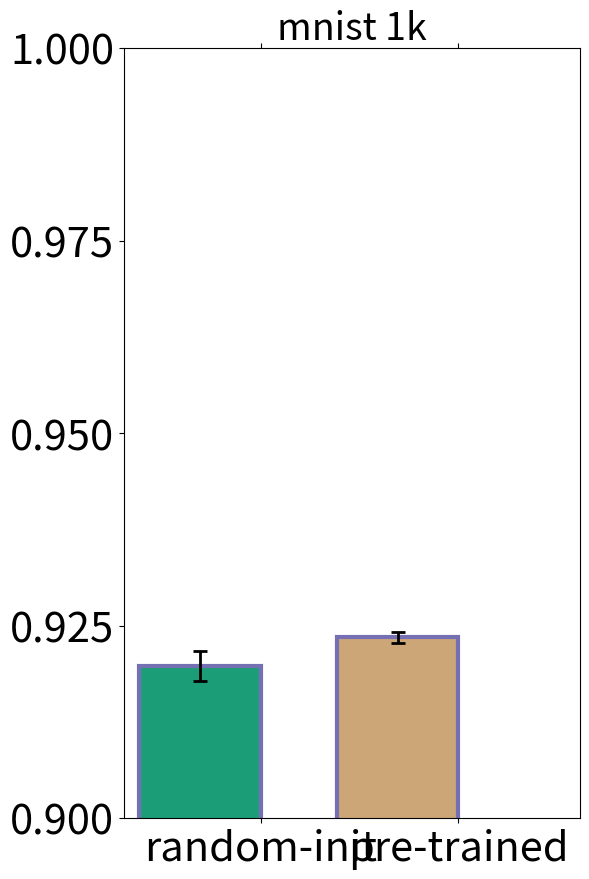

Recreate this plot in Python. (Note: this script raises an exception after producing the figure.)
import numpy 				as np
import matplotlib 			as mpl
from scipy import stats

mpl.use('agg')

import matplotlib.pyplot 	as plt

def main():

	create_mnist_boxplot()
	create_cifar_boxplot()
	create_ckplus_boxplot()

def create_cifar_boxplot():
	## ### ##
	# CIFAR #
	## ### ##

	print('\nCIFAR')

	# cifar_1k_pre_trained = [0.3655, 0.3703, 0.3681, 0.3634, 0.3650, 0.3698, 0.3800, 0.3679, 0.3652] 
	# cifar_1k_random_init = [0.3628, 0.3754, 0.3712, 0.3614, 0.3721, 0.3729, 0.3648, 0.3793, 0.3704, 0.3737]
	
	cifar_1k_pre_trained = [0.3679, 0.3618, 0.3694 ,0.3662, 0.3656, 0.3681, 0.3683, 0.3636, 0.3679, 0.3680]
	cifar_1k_random_init = [0.3635, 0.3752, 0.3705, 0.3704, 0.3561, 0.3643, 0.3678, 0.3773, 0.3695, 0.3725]


	cifar_1k = [cifar_1k_random_init, cifar_1k_pre_trained]
	cifar_1k_trial_count = min(len(cifar_1k_pre_trained), len(cifar_1k_random_init))

	_, c1_pvalue = stats.ttest_ind(cifar_1k_pre_trained, cifar_1k_random_init, equal_var = False)


	avg_improvement = (np.mean(cifar_1k_pre_trained) - np.mean(cifar_1k_random_init)) * 100
	print('--> CIFAR 1k <--')
	print('avg improvement: {}'.format(avg_improvement))
	print('cifar_1k p-value: {}'.format(c1_pvalue))

	# cifar_10k_pre_trained = [0.5577, 0.5547, 0.5485, 0.5459, 0.5481, 0.5537, 0.5583, 0.5491]
	# cifar_10k_random_init = [0.5196, 0.5304, 0.5199, 0.5160, 0.5241, 0.5190, 0.5226, 0.5200, 0.5259]
	
	cifar_10k_pre_trained = [0.5552, 0.5566, 0.5619, 0.5584, 0.5555, 0.5611, 0.5586, 0.5614, 0.5617, 0.5559]
	cifar_10k_random_init = [0.5254, 0.5141, 0.5178, 0.5101, 0.5097, 0.5206, 0.5160, 0.5094, 0.5290, 0.5090]
	cifar_10k = [cifar_10k_random_init, cifar_10k_pre_trained]
	cifar_10k_trial_count = min(len(cifar_10k_random_init), len(cifar_10k_pre_trained))

	_, c10_pvalue = stats.ttest_ind(cifar_10k_pre_trained, cifar_10k_random_init, equal_var = False)
	

	avg_improvement = (np.mean(cifar_10k_pre_trained) - np.mean(cifar_10k_random_init)) * 100
	print('--> CIFAR 10k <--')
	print('avg improvement: {}'.format(avg_improvement))
	print('cifar_1k p-value: {}'.format(c10_pvalue))

	# cifar_full_pre_trained = [0.6572, 0.6592, 0.6535, 0.6557, 0.6300, 0.6544]
	# cifar_full_random_init = [0.6292, 0.6287, 0.6235, 0.6293, 0.6284, 0.6252]

	cifar_full_pre_trained = [0.6572, 0.6592, 0.6535, 0.6557, 0.6300, 0.6544, 0.6612, 0.6603, 0.6544, 0.6563]
	cifar_full_random_init = [0.6292, 0.6287, 0.6235, 0.6293, 0.6284, 0.6252, 0.6181, 0.6252, 0.6248, 0.6250]
	cifar_full = [cifar_full_random_init, cifar_full_pre_trained]
	cifar_full_trial_count = min(len(cifar_full_random_init), len(cifar_full_pre_trained))

	_, cf_pvalue = stats.ttest_ind(cifar_full_pre_trained, cifar_full_random_init, equal_var = False)
	
	avg_improvement = (np.mean(cifar_full_pre_trained) - np.mean(cifar_full_random_init)) * 100
	print('--> CIFAR FULL <--')
	print('avg improvement: {}'.format(avg_improvement))
	print('cifar_1k p-value: {}'.format(cf_pvalue))

	cifar_ylims = 0.3, 0.7

	data 			= [cifar_1k, cifar_10k, cifar_full]
	trial_counts 	= [cifar_1k_trial_count, cifar_10k_trial_count, cifar_full_trial_count]

	visualize_boxplot(data, 'cifar', [1,10,50], trial_counts, cifar_ylims)

def create_ckplus_boxplot():
	
	## #### ##
	# CKPLUS #
	## #### ##

	print('\nCKPLUS')

	# ckplus_full_pre_trained = [0.7323, 0.7374, 0.7475, 0.7374, 0.7273] 
	# ckplus_full_random_init = [0.6919, 0.7172, 0.6869, 0.7172, 0.7071]
	
	ckplus_full_pre_trained = [0.7475, 0.7374, 0.7273, 0.7525, 0.7424, 0.7323, 0.7374, 0.7424, 0.7374, 0.7374]
	ckplus_full_random_init = [0.6970, 0.6818, 0.7020, 0.6717, 0.7020, 0.7020, 0.6818, 0.7020, 0.7121, 0.6869]
	ckplus_full = [ckplus_full_random_init, ckplus_full_pre_trained]
	ckplus_full_trial_count = min(len(ckplus_full_pre_trained), len(ckplus_full_random_init))

	_, ckplus_pvalue = stats.ttest_ind(ckplus_full_pre_trained, ckplus_full_random_init, equal_var = False)

	avg_improvement = (np.mean(ckplus_full_pre_trained) - np.mean(ckplus_full_random_init)) * 100
	print('--> CKPLUS <--')
	print('avg improvement: {}'.format(avg_improvement))
	print('cifar_1k p-value: {}'.format(ckplus_pvalue))

	ckplus_ylims = 0.6, 0.8

	data 			= [ckplus_full]
	trial_counts 	= [ckplus_full_trial_count]

	visualize_boxplot(data, 'ckplus', [0.696], trial_counts, ckplus_ylims)


def create_mnist_boxplot():

	## ### ##
	# MNIST #
	## ### ##

	print('\nMNIST')

	#mnist_1k_pre_trained = [0.9038, 0.9009, 0.9009]
	#mnist_1k_random_init = [0.8980, 0.8913, 0.9003]
	#mnist_1k_pre_trained = [0.9109, 0.9129, 0.9135, 0.9091, 0.9083, 0.9123, 0.9117, 0.9126, 0.9119, 0.9132]
	#mnist_1k_random_init = [0.9136, 0.9127, 0.9097, 0.9108, 0.9085, 0.9114, 0.9113, 0.9151, 0.9144, 0.9101]
	
	mnist_1k_pre_trained = [0.9234, 0.9231, 0.9233, 0.9221, 0.9242, 0.9249, 0.9238, 0.9232, 0.9239, 0.9234]
	mnist_1k_random_init = [0.9221, 0.9181, 0.9190, 0.9174, 0.9222, 0.9194, 0.9188, 0.9232, 0.9204, 0.9176]

	_, m1k_pvalue = stats.ttest_ind(mnist_1k_pre_trained, mnist_1k_random_init, equal_var = False)
	
	avg_improvement = (np.mean(mnist_1k_pre_trained) - np.mean(mnist_1k_random_init)) * 100
	print('--> MNIST 1k <--')
	print('avg improvement: {}'.format(avg_improvement))
	print('mnist_1k p-value: {}'.format(m1k_pvalue))

	mnist_1k = [mnist_1k_random_init, mnist_1k_pre_trained]
	mnist_1k_trial_count = min(len(mnist_1k_pre_trained), len(mnist_1k_random_init))

	# trained too short
	#mnist_10k_pre_trained = [0.9560, 0.9514, 0.9496, 0.9553, 0.9512, 0.9529, 0.9565, 0.9532, 0.9532, 0.9474, 0.9570, 0.9518, 0.9576, 0.9499, 0.9553, 0.9554, .09542, 0.9552, 0.9587, 0.9470]
	#mnist_10k_random_init = [0.9588, 0.9565, 0.9571, 0.9602, 0.9538, 0.9530, 0.9582, 0.9592, 0.9526, 0.9564, 0.9574, 0.9549, 0.9566, 0.9608, 0.9605, 0.9569, 0.9577, 0.9565, 0.9602, 0.9565]
	# mnist_10k_pre_trained = [0.9768, 0.9789, 0.9768, 0.9751, 0.9780]
	# mnist_10k_random_init = [0.9713, 0.9750]

	mnist_10k_pre_trained = [0.9775, 0.9788, 0.9774, 0.9782, 0.9780, 0.9786, 0.9788, 0.9777, 0.9769, 0.9781]
	mnist_10k_random_init = [0.9692, 0.9740, 0.9760, 0.9753, 0.9739, 0.9714, 0.9757, 0.9748, 0.9753, 0.9754]

	_, m10k_pvalue = stats.ttest_ind(mnist_10k_pre_trained, mnist_10k_random_init, equal_var = False)
	
	avg_improvement = (np.mean(mnist_10k_pre_trained) - np.mean(mnist_10k_random_init)) * 100
	print('--> MNIST 10k <--')
	print('avg improvement: {}'.format(avg_improvement))
	print('mnist 10k p-value: {}'.format(m10k_pvalue))

	mnist_10k = [mnist_10k_random_init, mnist_10k_pre_trained]
	mnist_10k_trial_count = min(len(mnist_10k_random_init), len(mnist_10k_pre_trained))

	# mnist_full_pre_trained = [0.9866, 0.9837, 0.9847, 0.9857, 0.9866, 0.9858, 0.9826, 0.9859, 0.9858]
	# mnist_full_random_init = [0.9841, 0.9826, 0.9824, 0.9860, 0.9817, 0.9814, 0.9823, 0.9842, 0.9829, 0.9848]
	
	mnist_full_pre_trained = [0.9856, 0.9884, 0.9881, 0.9870, 0.9887, 0.9886, 0.9872, 0.9881, 0.9870, 0.9882]
	mnist_full_random_init = [0.9834, 0.9762, 0.9850, 0.9848, 0.9830, 0.9855, 0.9875, 0.9870, 0.9863, 0.9859]

	_, mf_pvalue = stats.ttest_ind(mnist_full_pre_trained, mnist_full_random_init, equal_var = False)
	
	avg_improvement = (np.mean(mnist_full_pre_trained) - np.mean(mnist_full_random_init)) * 100
	print('--> MNIST full <--')
	print('avg improvement: {}'.format(avg_improvement))
	print('mnist full p-value: {}'.format(mf_pvalue))

	mnist_full = [mnist_full_random_init, mnist_full_pre_trained]
	mnist_full_trial_count = min(len(mnist_full_random_init), len(mnist_full_pre_trained))

	mnist_ylims = 0.9, 1.0

	data 			= [mnist_1k, mnist_10k, mnist_full]
	trial_counts 	= [mnist_1k_trial_count, mnist_10k_trial_count, mnist_full_trial_count]

	visualize_boxplot(data, 'mnist', [1,10,55], trial_counts, mnist_ylims)


def visualize_boxplot(data, dataset_name, in_k_sizes, trials, ylims, incl_trial_cnt = False, plot_mode = 'barplot'):

	fontsize 	= 27
	linewidth 	= 4
	ticksize 	= 30
	boxwidth 	= 0.5

	bxplt_linewidth = 3

	mpl.rcParams['xtick.labelsize'] = ticksize
	mpl.rcParams['ytick.labelsize'] = ticksize

	# presentation
	fig = plt.figure(figsize=(20 / 3. * len(data), 10))

	x_labels    = ['random-init', 'pre-trained']
	sets = len(data)


	widths = [boxwidth for i in range(len(data[0]))]

	for i in range(sets):

		plt.subplot(1, sets, i+1)

		if incl_trial_cnt:
			plt.title('{} {}k ({} trials)'.format(dataset_name, in_k_sizes[i], trials[i]), fontsize=fontsize)
		else:
			plt.title('{} {}k'.format(dataset_name, in_k_sizes[i]), fontsize=fontsize)

		plt.ylim(ylims)

		plt.yticks(np.linspace(ylims[0], ylims[1], 5))
		
		if plot_mode == 'boxplot':

			## ##### ##
			# BOXPLOT # 
			## ##### ##

			ax = plt.gca()
			bp = ax.boxplot(data[i], 0, '', patch_artist=True)

			## change outline color, fill color and linewidth of the boxes
			for box in bp['boxes']:
			    # change outline color
			    box.set( color='#7570b3', linewidth=bxplt_linewidth)
			    # change fill color
			    box.set( facecolor = '#1b9e77' )


			## change color and linewidth of the whiskers
			for whisker in bp['whiskers']:
			    whisker.set(color='#7570b3', linewidth=bxplt_linewidth)

			## change color and linewidth of the caps
			for cap in bp['caps']:
			    cap.set(color='#7570b3', linewidth=bxplt_linewidth)

			## change color and linewidth of the medians
			for median in bp['medians']:
			    median.set(color='#b2df8a', linewidth=bxplt_linewidth)

			'''
			## change the style of fliers and their fill
			for flier in bp['fliers']:
			    flier.set(marker='o', color='#e7298a', alpha=0.5)
			'''

			ax.get_xaxis().tick_bottom()
			ax.get_yaxis().tick_left()

			for tick in ax.xaxis.get_major_ticks():
				tick.label.set_fontsize(fontsize) 

			plt.xticks([1,2], x_labels)

		else:

			pt_data = np.array(data[i])[1]

			pt_mean 	= np.mean(pt_data)
			pt_stddev 	= np.std(pt_data) 

			ri_data = np.array(data[i])[0]

			ri_mean 	= np.mean(ri_data)
			ri_stddev 	= np.std(ri_data) 

			'''
			print 'handling {} {}k'.format(dataset_name, in_k_sizes[i])
			print 'ri_data: {}'.format(ri_data)
			print 'ri_mean: {}'.format(ri_mean)
			print 'ri_stdd: {}'.format(ri_stddev)

			print 'pt_data: {}'.format(pt_data)
			print 'pt_mean: {}'.format(pt_mean)
			print 'pt_stdd: {}'.format(pt_stddev)

			# print 'ttest_ind: {}'.format(stats.ttest_ind(ri_data, pt_data)[1])
			print ''
			'''

			ax = plt.gca()
			pt_bp = ax.bar([1.8], pt_mean, yerr=pt_stddev, error_kw=dict(ecolor='black', lw=2, capsize=5, capthick=2))
			ri_bp = ax.bar([0.5], ri_mean, yerr=ri_stddev, error_kw=dict(ecolor='black', lw=2, capsize=5, capthick=2))

			ax.set_xlim([0,3])

			for bar in pt_bp:

				# change outline color
				bar.set( color='#7570b3', linewidth=bxplt_linewidth)
				# change fill color
				bar.set( facecolor = '#cca677')

			for bar in ri_bp:

				# change outline color
				bar.set( color='#7570b3', linewidth=bxplt_linewidth)
				# change fill color
				bar.set( facecolor = '#1b9e77' )

			plt.xticks([0.9,2.2], x_labels, ha='center')

			# ax.get_xaxis().tick_bottom()
			ax.get_yaxis().tick_left()

			plt.tick_params(
			    axis='x',          # changes apply to the x-axis
			    which='both',      # both major and minor ticks are affected
			    bottom='off',      # ticks along the bottom edge are off
			    top='off') # labels along the bottom edge are off

			for tick in ax.xaxis.get_major_ticks():
				tick.label.set_fontsize(fontsize) 


	filename = 'boxplots_{}.png'.format(dataset_name)

	plt.tight_layout()

	plt.savefig(filename, dpi=200)
	plt.close(fig) 

	print('Saved {} values to file {}'.format(dataset_name, filename))

if __name__ == '__main__':
	main()